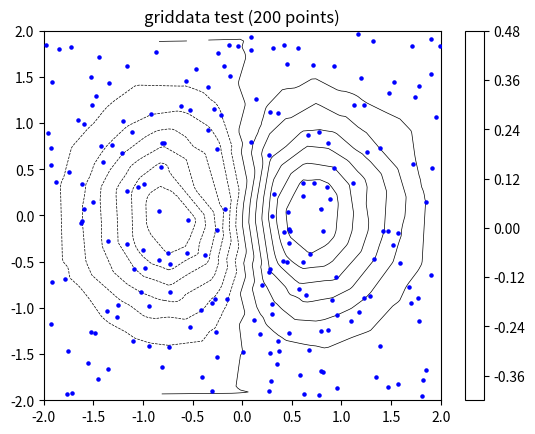

Write the Python code that produced this figure.
from numpy.random import uniform, seed
#from matplotlib.mlab import griddata
from scipy.interpolate import griddata
import matplotlib.pyplot as plt
import numpy as np


# make up data.
#npts = int(raw_input('enter # of random points to plot:'))

seed(0)
npts = 200
x = uniform(-2,2,npts)
y = uniform(-2,2,npts)
z = x*np.exp(-x**2-y**2)

# define grid.
xi = np.linspace(-2.1,2.1,100)
yi = np.linspace(-2.1,2.1,200)
xmi, ymi = np.meshgrid(xi,yi)

# grid the data.
#zi = griddata(x, y, z, xi, yi, interp='linear')        # matplotlib.mlab
zi = griddata((x,y), z, (xmi,ymi), method='linear')     # scipy
#zi = griddata((x,y), z, (xmi,ymi), method='nearest')

# contour the gridded data, plotting dots at the nonuniform data points.
CS = plt.contour(xi,yi,zi,15,linewidths=0.5,colors='k')
CS = plt.contourf(xi,yi,zi,15,cmap=plt.cm.rainbow,
                          vmax=abs(zi).max(), vmin=-abs(zi).max())
plt.colorbar() # draw colorbar

# plot data points.
plt.scatter(x,y,marker='o',c='b',s=5,zorder=10)
plt.xlim(-2,2)
plt.ylim(-2,2)
plt.title('griddata test (%d points)' % npts)
plt.show()

# test case that scikits.delaunay fails on, but natgrid passes..
#data = np.array([[-1, -1], [-1, 0], [-1, 1],
#                 [ 0, -1], [ 0, 0], [ 0, 1],
#                 [ 1, -1 - np.finfo(np.float_).eps], [ 1, 0], [ 1, 1],
#                ])
#x = data[:,0]
#y = data[:,1]
#z = x*np.exp(-x**2-y**2)
## define grid.
#xi = np.linspace(-1.1,1.1,100)
#yi = np.linspace(-1.1,1.1,100)
## grid the data.
#zi = griddata(x,y,z,xi,yi)
